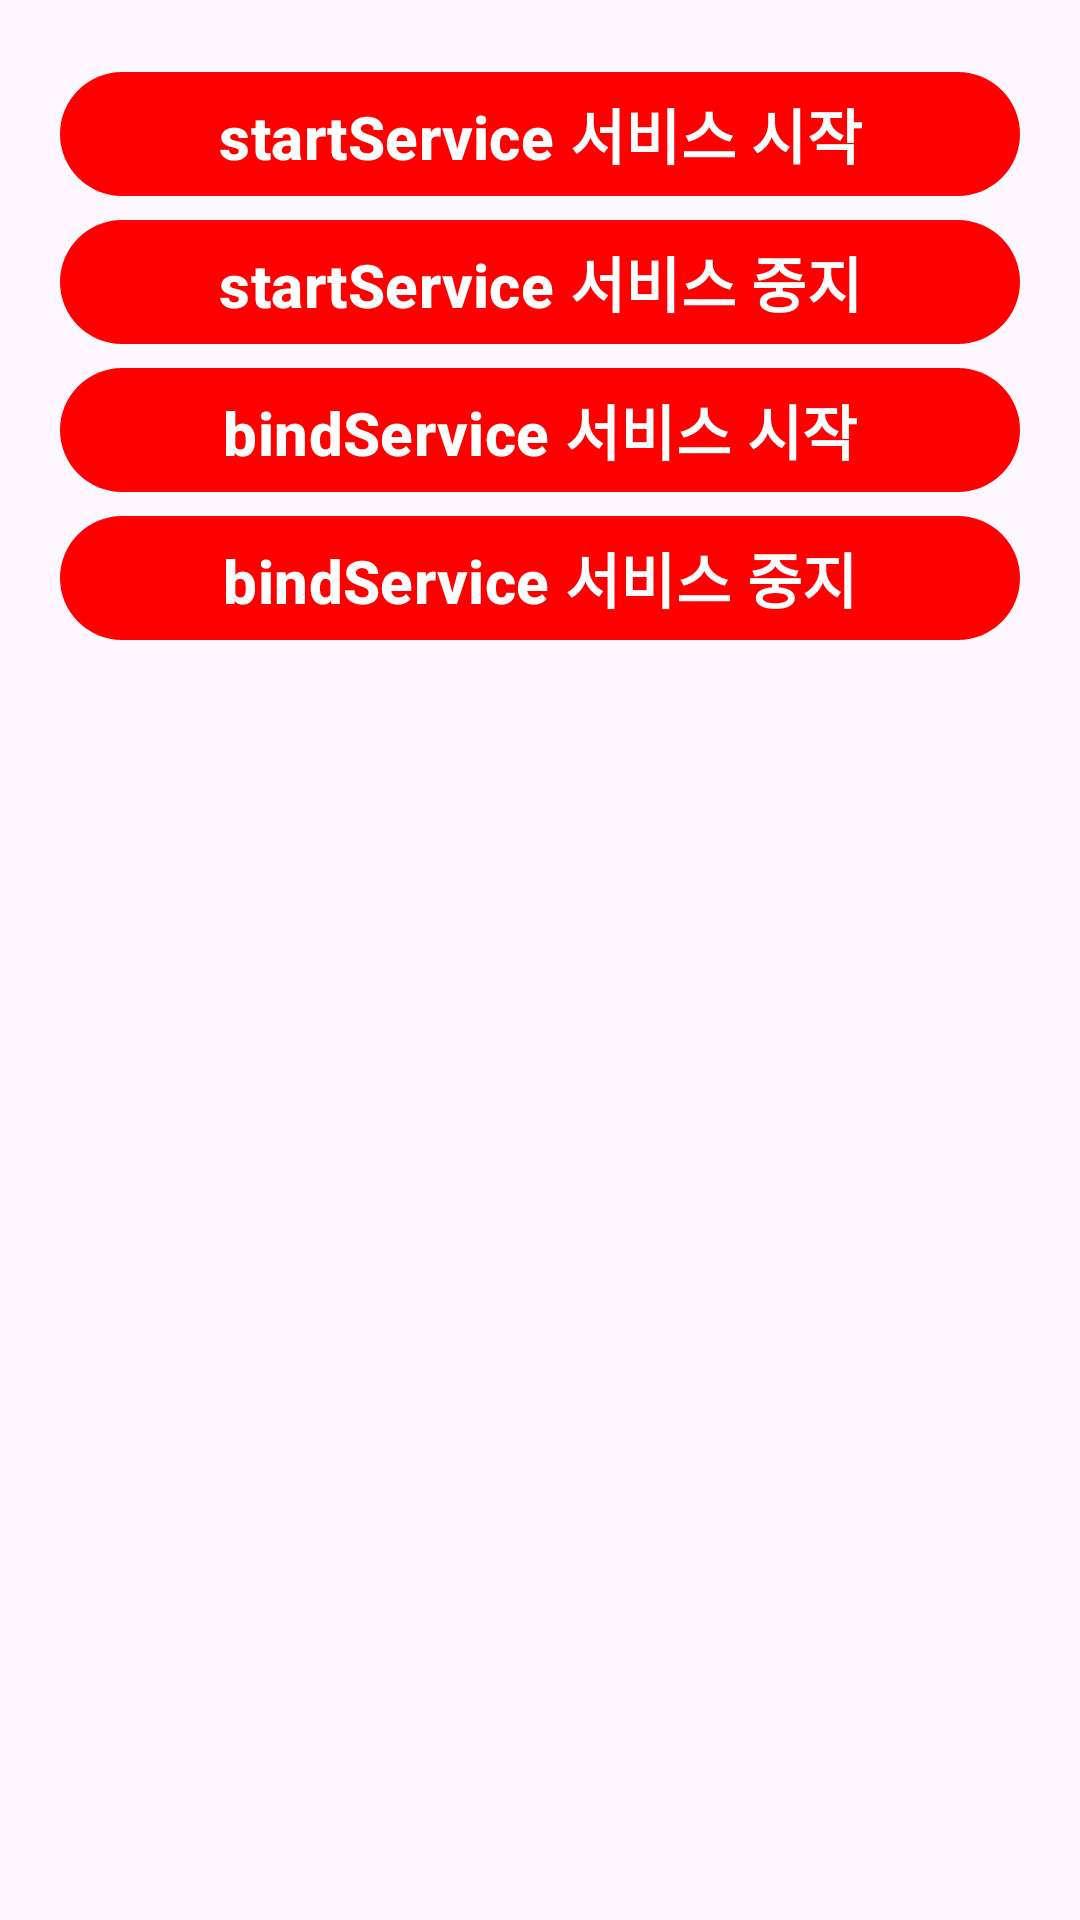

Reconstruct the res/layout file that produces this screen, plus the resources it refers to.
<!-- AndroidManifest.xml: application theme Theme.Test250101 -->
<!-- res/layout/activity_test10.xml -->
<?xml version="1.0" encoding="utf-8"?>
<LinearLayout
    xmlns:android="http://schemas.android.com/apk/res/android"
    xmlns:app="http://schemas.android.com/apk/res-auto"
    xmlns:tools="http://schemas.android.com/tools"
    android:id="@+id/main"
    android:layout_width="match_parent"
    android:layout_height="match_parent"
    android:orientation="vertical"
    android:layout_gravity="center"
    android:padding="20dp"
    tools:context=".TestActivity10">

    <Button
        android:id="@+id/test10Btn1"
        android:layout_width="match_parent"
        android:layout_height="wrap_content"
        android:text="startService 서비스 시작"
        android:textSize="20sp"
        android:textStyle="bold"
        android:textColor="@color/white"/>

    <Button
        android:id="@+id/test10Btn2"
        android:layout_width="match_parent"
        android:layout_height="wrap_content"
        android:text="startService 서비스 중지"
        android:textSize="20sp"
        android:textStyle="bold"
        android:textColor="@color/white"/>

    <Button
        android:id="@+id/test10Btn3"
        android:layout_width="match_parent"
        android:layout_height="wrap_content"
        android:text="bindService 서비스 시작"
        android:textSize="20sp"
        android:textStyle="bold"
        android:textColor="@color/white"/>

    <Button
        android:id="@+id/test10Btn4"
        android:layout_width="match_parent"
        android:layout_height="wrap_content"
        android:text="bindService 서비스 중지"
        android:textSize="20sp"
        android:textStyle="bold"
        android:textColor="@color/white"/>

</LinearLayout>
<!-- resources referenced by this layout -->
<resources>
  <style name="Theme.Test250101" parent="Base.Theme.Test250101" />
  <style name="Base.Theme.Test250101" parent="Theme.Material3.DayNight.NoActionBar">
          
          
          <item name="android:statusBarColor">#0000FF</item> 
          <item name="colorPrimary">#FF0000</item> 
          <item name="colorAccent">#00FF00</item>
      </style>
  <!-- not gathered from this repository: default colours our renderer supplied (Android Studio template values) -->
  <color name="white">#FFFFFFFF</color>
</resources>
